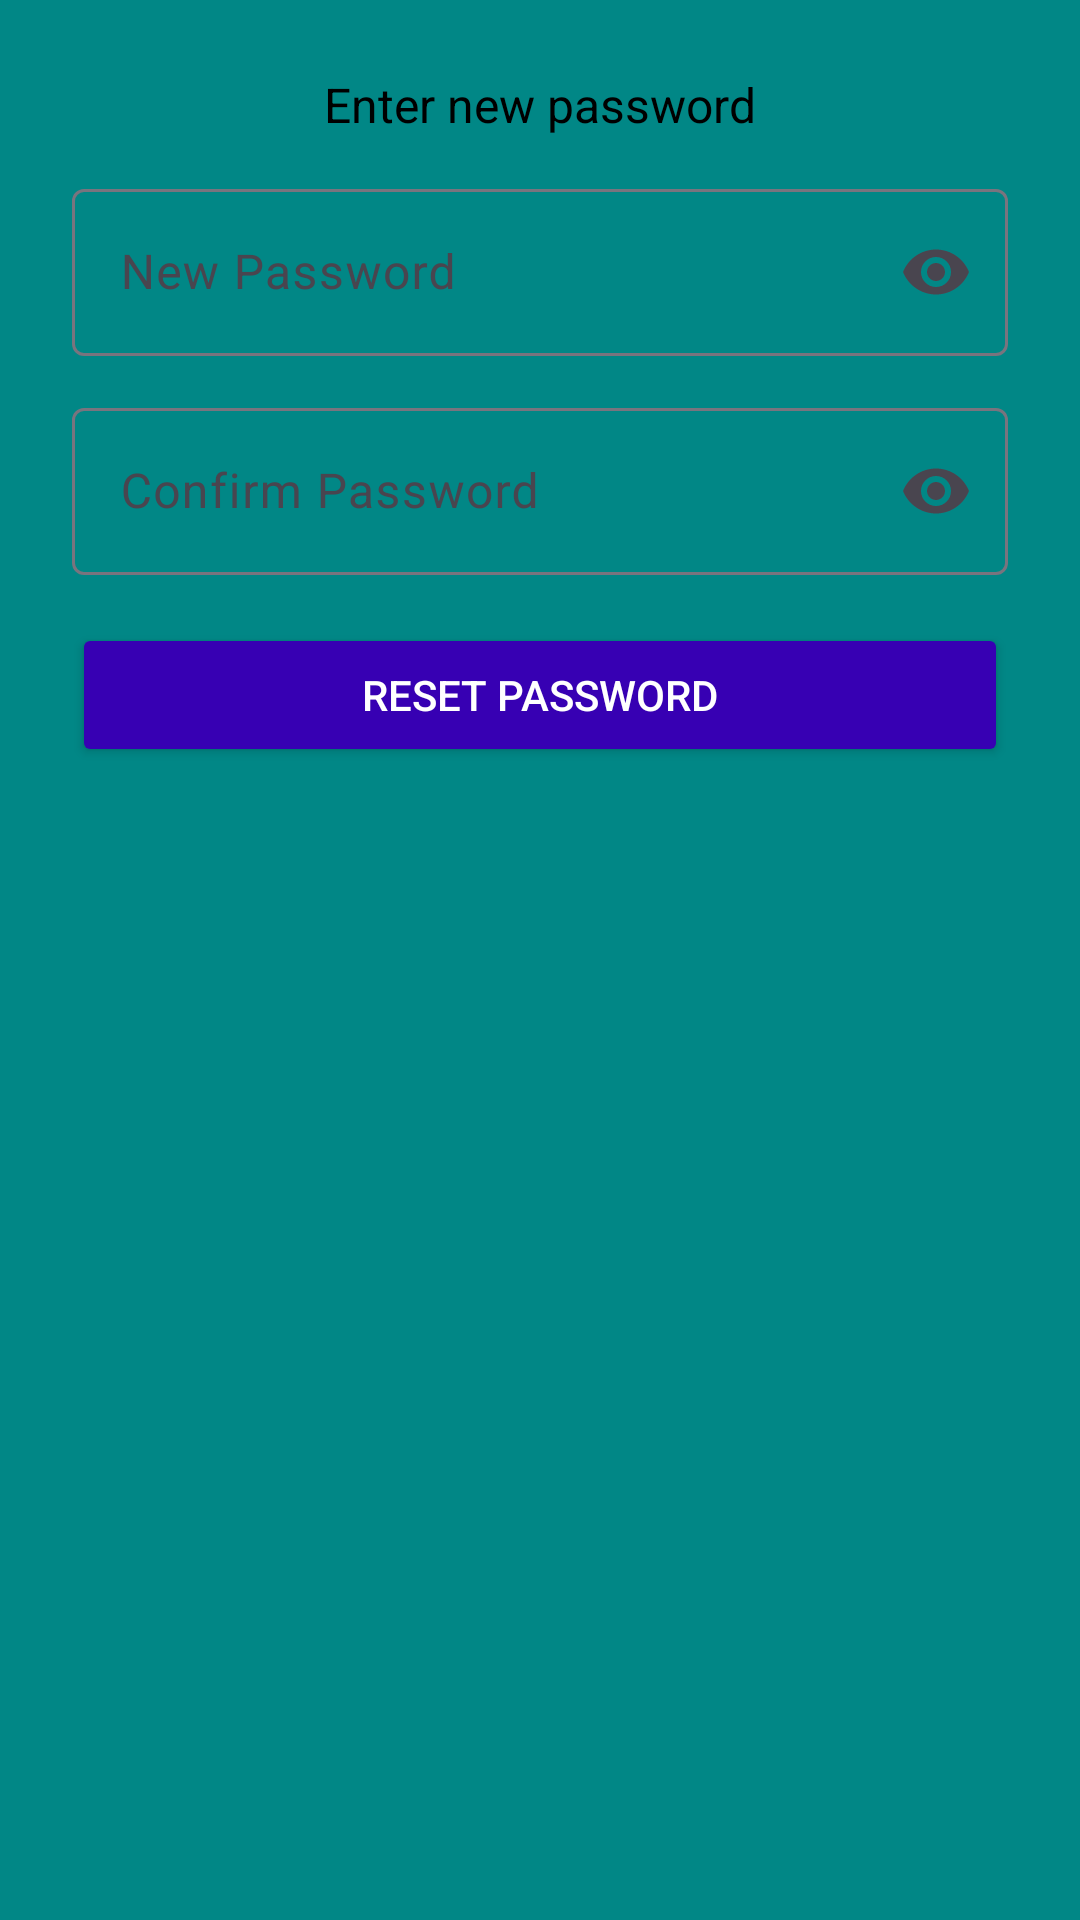

Here is an Android app screen rendered from its layout file. Give the layout XML and the strings, colors and styles it references.
<!-- AndroidManifest.xml: application theme Theme.AccidentMapper -->
<!-- res/layout/dialog_reset_password.xml -->
<?xml version="1.0" encoding="utf-8"?>
<LinearLayout xmlns:android="http://schemas.android.com/apk/res/android"
    xmlns:app="http://schemas.android.com/apk/res-auto"
    android:orientation="vertical"
    android:padding="24dp"
    android:layout_width="match_parent"
    android:layout_height="wrap_content"
    android:background="@color/teal_700">

    <TextView
        android:layout_width="wrap_content"
        android:layout_height="wrap_content"
        android:text="Enter new password"
        android:textColor="@android:color/black"
        android:textSize="16sp"
        android:layout_gravity="center_horizontal"
        android:layout_marginBottom="12dp"/>

    <com.google.android.material.textfield.TextInputLayout
        android:layout_width="match_parent"
        android:layout_height="wrap_content"
        android:hint="New Password"
        app:endIconMode="password_toggle">

        <com.google.android.material.textfield.TextInputEditText
            android:id="@+id/inputNewPassword"
            android:layout_width="match_parent"
            android:layout_height="wrap_content"
            android:inputType="textPassword"
            android:textColor="@android:color/black"/>
    </com.google.android.material.textfield.TextInputLayout>

    <com.google.android.material.textfield.TextInputLayout
        android:layout_width="match_parent"
        android:layout_height="wrap_content"
        android:hint="Confirm Password"
        app:endIconMode="password_toggle"
        android:layout_marginTop="12dp">

        <com.google.android.material.textfield.TextInputEditText
            android:id="@+id/inputConfirmPassword"
            android:layout_width="match_parent"
            android:layout_height="wrap_content"
            android:inputType="textPassword"
            android:textColor="@android:color/black"/>
    </com.google.android.material.textfield.TextInputLayout>

    <Button
        android:id="@+id/btnResetPassword"
        android:layout_width="match_parent"
        android:layout_height="wrap_content"
        android:text="Reset Password"
        android:backgroundTint="@color/purple_700"
        android:textColor="@android:color/white"
        android:layout_marginTop="16dp"/>
</LinearLayout>
<!-- resources referenced by this layout -->
<resources>
  <color name="purple_700">#3700B3</color>
  <color name="teal_700">#018786</color>
  <style name="Theme.AccidentMapper" parent="Theme.Material3.DayNight.NoActionBar">
          
          <item name="colorPrimary">@color/purple_500</item>
          <item name="colorPrimaryVariant">@color/purple_700</item>
          <item name="colorOnPrimary">@android:color/white</item>
          <item name="colorSecondary">@color/teal_200</item>
      </style>
  <color name="purple_500">#6200EE</color>
  <color name="teal_200">#03DAC5</color>
</resources>
